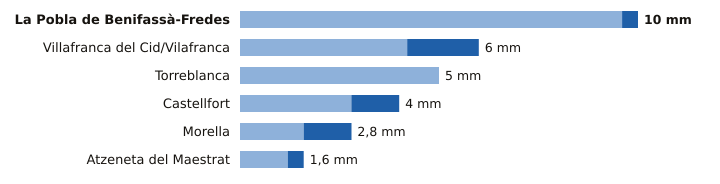

The file beside this chart, header and first rows:
estacion, provincia, indicativo, mm_6_dias_anteriores, mm_hoy, mm_7_dias, horas_de_hoy
La Pobla de Benifassà-Fredes, Castellón, 8520X, 9.6, 0.4, 10.0, 16
Villafranca del Cid/Vilafranca, Castellón, 8489X, 4.2, 1.8, 6.0, 19
Torreblanca, Castellón, 8503Y, 5.0, 0.0, 5.0, 18
Castellfort, Castellón, 9563X, 2.8, 1.2, 4.0, 19
Morella, Castellón, 9562X, 1.6, 1.2, 2.8, 19
Atzeneta del Maestrat, Castellón, 8492X, 1.2, 0.4, 1.6, 15
